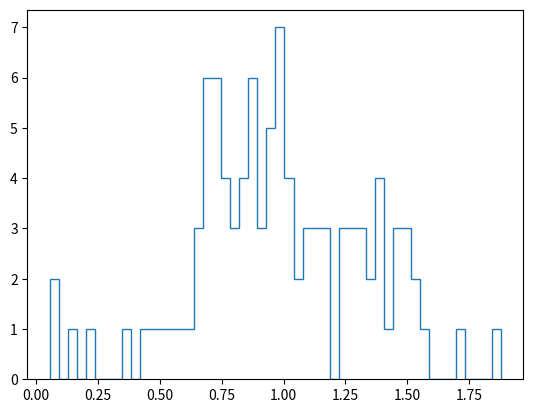

Source code (Python):
#If all numbers are equally likely to be drawn then it is flat horizontal line called uniform distribution.
#Normal Distribution called Gaussian or Bell curve.
# Number which has the highest probability is drawn at zero.
# mean is always zero


# Standard deviation is that how different the value is from the mean

#Bimodal Distribution : mixure of two normal distributions

import pandas as pd 
import numpy as np
from matplotlib import pyplot as plt


x=np.random.binomial(6,0.5,100)
# plt.plot(x)
plt.show()
y=np.random.normal(1,0.4,100)
plt.hist(y,histtype='step',bins=50)
plt.show()
print(x.mean())

